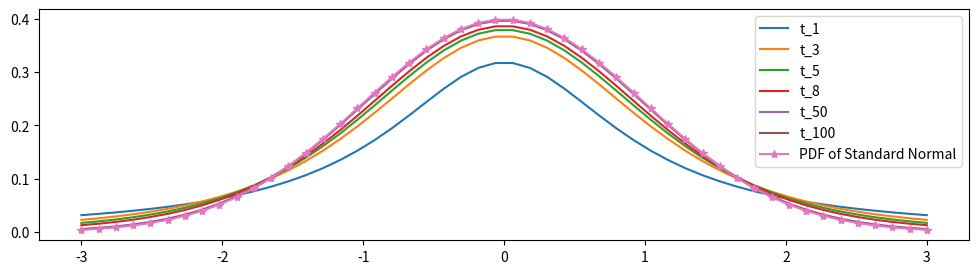

Here is the Python script that generated this plot:
import matplotlib.pyplot as plt
import scipy.stats as stats
import numpy as np

def main():
    _, ax = plt.subplots(figsize=(12,3))

    x = np.linspace(-3,3)
    for df in [1,3,5,8,50,100]:
        a = stats.t(df)
        y = a.pdf(x)
        ax.plot(x,y,label=f't_{df}')

    a = stats.norm()
    y = a.pdf(x)
    ax.plot(x,y,'-*',label='PDF of Standard Normal')

    ax.legend()
    plt.show()

if __name__ == "__main__":
    main()